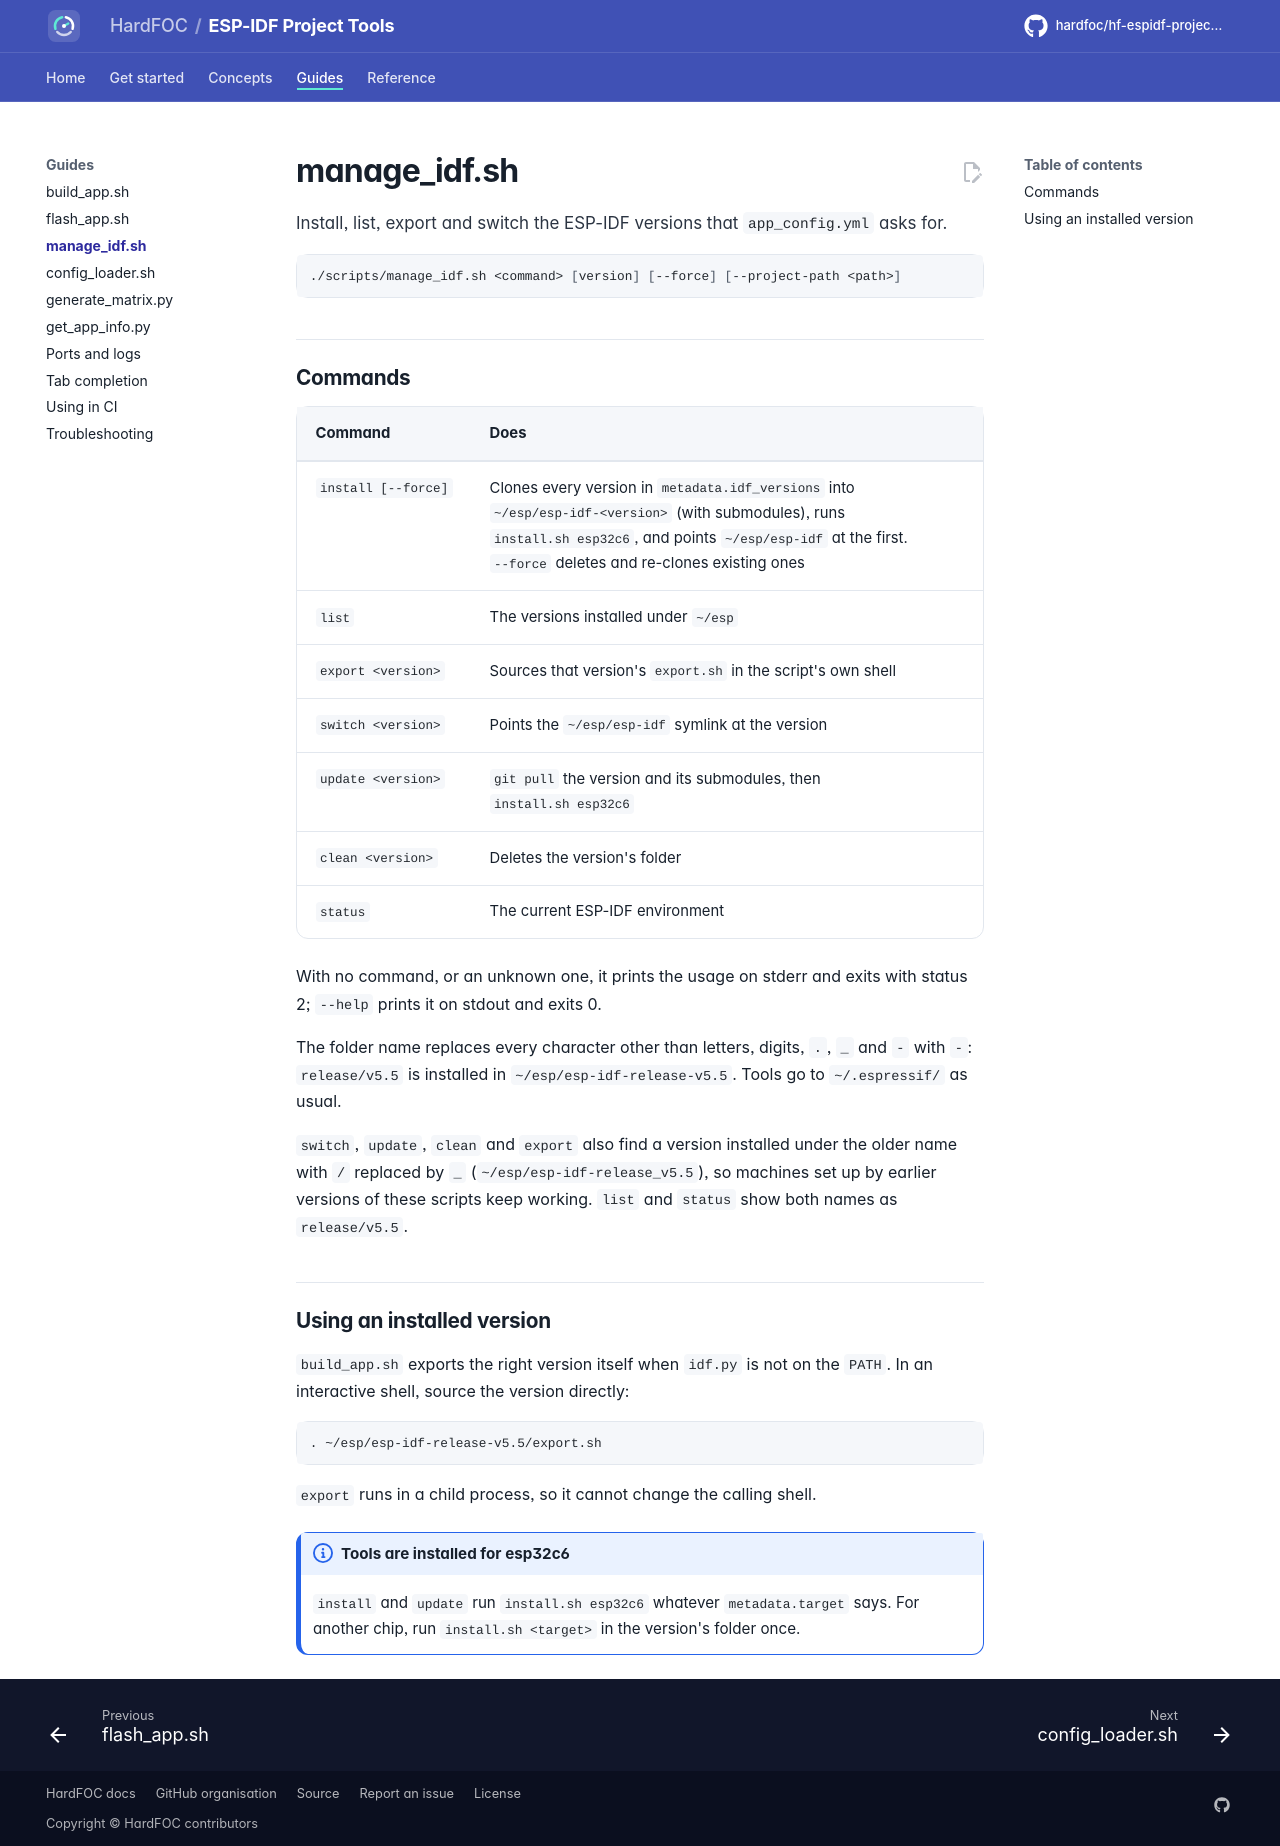

repository: hardfoc/hf-espidf-project-tools · page: dev/manage-idf/index.html · generator: mkdocs

# manage_idf.sh

Install, list, export and switch the ESP-IDF versions that `app_config.yml` asks for.

```bash
./scripts/manage_idf.sh <command> [version] [--force] [--project-path <path>]
```

## Commands

| Command | Does |
| --- | --- |
| `install [--force]` | Clones every version in `metadata.idf_versions` into `~/esp/esp-idf-<version>` (with submodules), runs `install.sh esp32c6`, and points `~/esp/esp-idf` at the first. `--force` deletes and re-clones existing ones |
| `list` | The versions installed under `~/esp` |
| `export <version>` | Sources that version's `export.sh` in the script's own shell |
| `switch <version>` | Points the `~/esp/esp-idf` symlink at the version |
| `update <version>` | `git pull` the version and its submodules, then `install.sh esp32c6` |
| `clean <version>` | Deletes the version's folder |
| `status` | The current ESP-IDF environment |

With no command, or an unknown one, it prints the usage on stderr and exits with status 2; `--help` prints it on
stdout and exits 0.

The folder name replaces every character other than letters, digits, `.`, `_` and `-` with `-`:
`release/v5.5` is installed in `~/esp/esp-idf-release-v5.5`. Tools go to `~/.espressif/` as usual.

`switch`, `update`, `clean` and `export` also find a version installed under the older name with `/` replaced
by `_` (`~/esp/esp-idf-release_v5.5`), so machines set up by earlier versions of these scripts keep working.
`list` and `status` show both names as `release/v5.5`.

## Using an installed version

`build_app.sh` exports the right version itself when `idf.py` is not on the `PATH`. In an interactive shell,
source the version directly:

```bash
. ~/esp/esp-idf-release-v5.5/export.sh
```

`export` runs in a child process, so it cannot change the calling shell.

!!! note "Tools are installed for esp32c6"
    `install` and `update` run `install.sh esp32c6` whatever `metadata.target` says. For another chip, run
    `install.sh <target>` in the version's folder once.
